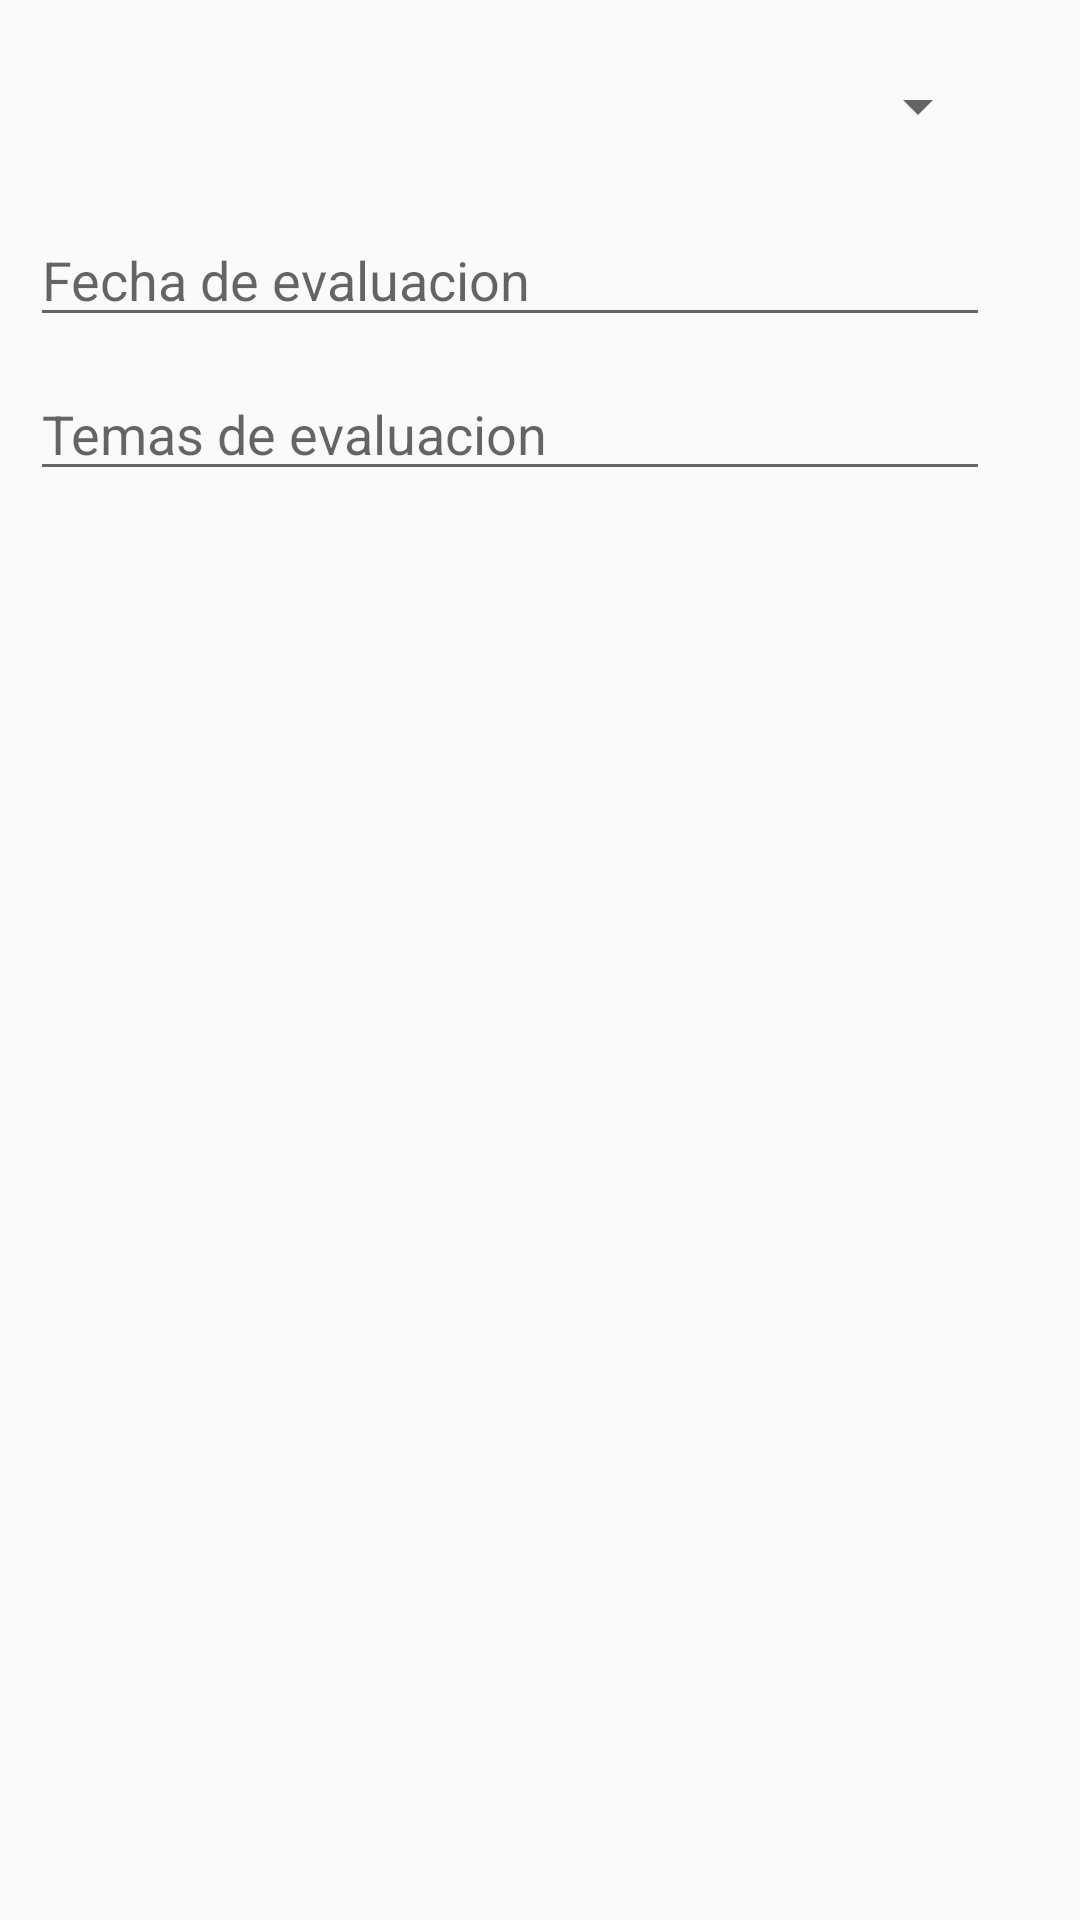

This screen was rendered from an Android layout file. Write that file and the resources it references.
<!-- AndroidManifest.xml: application theme Theme.AppCompat.Light -->
<!-- res/layout/dialog_fecha_evaluacion.xml -->
<?xml version="1.0" encoding="utf-8"?>
<LinearLayout xmlns:android="http://schemas.android.com/apk/res/android"
    xmlns:app="http://schemas.android.com/apk/res-auto"
    xmlns:tools="http://schemas.android.com/tools"
    android:layout_width="match_parent"
    android:layout_height="match_parent"
    android:orientation="vertical">


    <Spinner
        android:id="@+id/spMaterias_fechaEvaluacion"
        android:layout_width="match_parent"
        android:layout_height="51dp"
        android:layout_marginStart="10dp"
        android:layout_marginTop="10dp"
        android:layout_marginEnd="30dp"/>


    <EditText
        android:id="@+id/editText_fecha_evaluacion"
        android:layout_width="match_parent"
        android:layout_height="wrap_content"
        android:hint="Fecha de evaluacion"
        android:inputType="date"
        android:layout_marginStart="10dp"
        android:layout_marginTop="10dp"
        android:layout_marginEnd="30dp" />

    <EditText
        android:id="@+id/editTextTemas_fechaEvaluacion"
        android:layout_width="match_parent"
        android:layout_height="wrap_content"
        android:hint="Temas de evaluacion"
        android:inputType="textPersonName"
        android:layout_marginStart="10dp"
        android:layout_marginTop="10dp"
        android:layout_marginEnd="30dp"/>
</LinearLayout>
<!-- resources referenced by this layout -->
<resources>

</resources>
